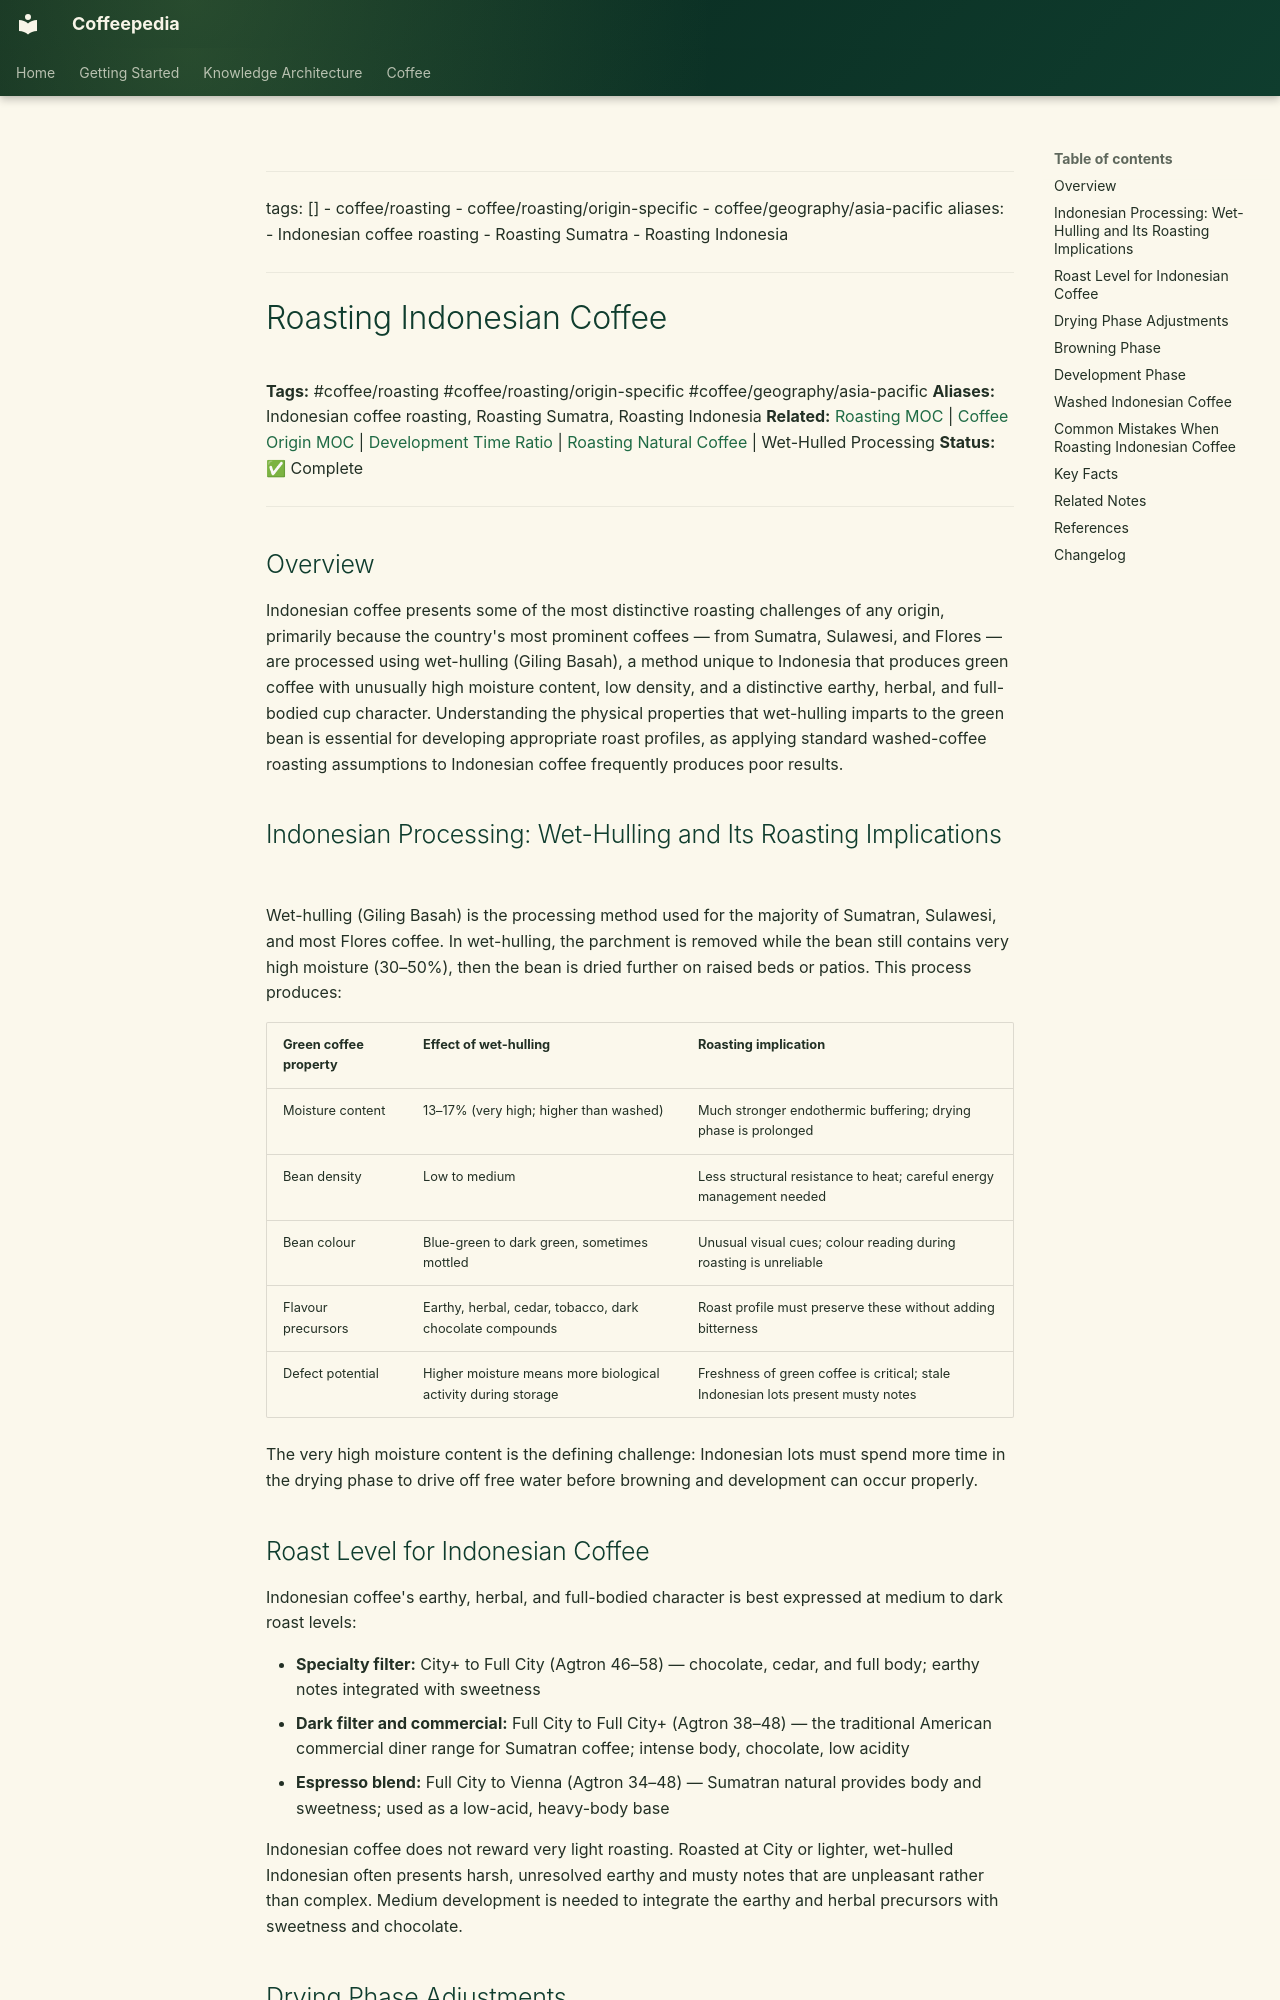

repository: Vauldt/all-about-coffee · page: coffee/coffee-roasting/roasting-indonesian-coffee/index.html · generator: mkdocs

---
tags: []
  - coffee/roasting
  - coffee/roasting/origin-specific
  - coffee/geography/asia-pacific
aliases:
  - Indonesian coffee roasting
  - Roasting Sumatra
  - Roasting Indonesia
---

# Roasting Indonesian Coffee

**Tags:** #coffee/roasting #coffee/roasting/origin-specific #coffee/geography/asia-pacific
**Aliases:** Indonesian coffee roasting, Roasting Sumatra, Roasting Indonesia
**Related:** [Roasting MOC](../maps-of-content/roasting-moc.md) | [Coffee Origin MOC](../coffee-origin-moc.md) | [Development Time Ratio](development-time-ratio.md) | [Roasting Natural Coffee](roasting-natural-coffee.md) | Wet-Hulled Processing
**Status:** ✅ Complete

---

## Overview

Indonesian coffee presents some of the most distinctive roasting challenges of any origin, primarily because the country's most prominent coffees — from Sumatra, Sulawesi, and Flores — are processed using wet-hulling (Giling Basah), a method unique to Indonesia that produces green coffee with unusually high moisture content, low density, and a distinctive earthy, herbal, and full-bodied cup character. Understanding the physical properties that wet-hulling imparts to the green bean is essential for developing appropriate roast profiles, as applying standard washed-coffee roasting assumptions to Indonesian coffee frequently produces poor results.

## Indonesian Processing: Wet-Hulling and Its Roasting Implications

Wet-hulling (Giling Basah) is the processing method used for the majority of Sumatran, Sulawesi, and most Flores coffee. In wet-hulling, the parchment is removed while the bean still contains very high moisture (30–50%), then the bean is dried further on raised beds or patios. This process produces:

| Green coffee property | Effect of wet-hulling | Roasting implication |
| :--- | :--- | :--- |
| Moisture content | 13–17% (very high; higher than washed) | Much stronger endothermic buffering; drying phase is prolonged |
| Bean density | Low to medium | Less structural resistance to heat; careful energy management needed |
| Bean colour | Blue-green to dark green, sometimes mottled | Unusual visual cues; colour reading during roasting is unreliable |
| Flavour precursors | Earthy, herbal, cedar, tobacco, dark chocolate compounds | Roast profile must preserve these without adding bitterness |
| Defect potential | Higher moisture means more biological activity during storage | Freshness of green coffee is critical; stale Indonesian lots present musty notes |

The very high moisture content is the defining challenge: Indonesian lots must spend more time in the drying phase to drive off free water before browning and development can occur properly.
